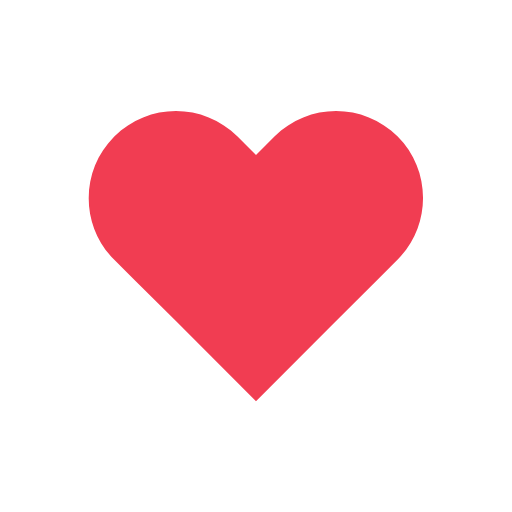
t = 0.00 s
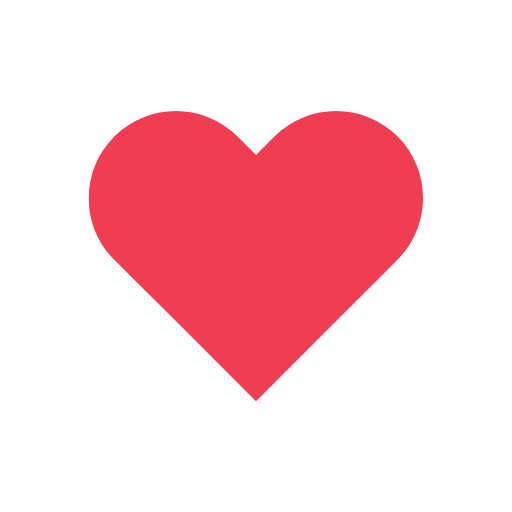
t = 0.14 s
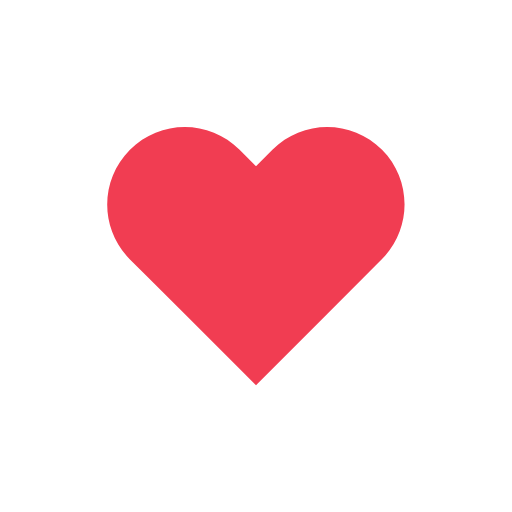
t = 0.31 s
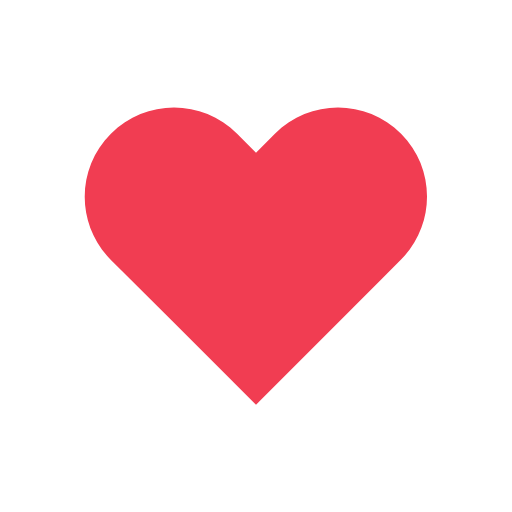
t = 0.49 s
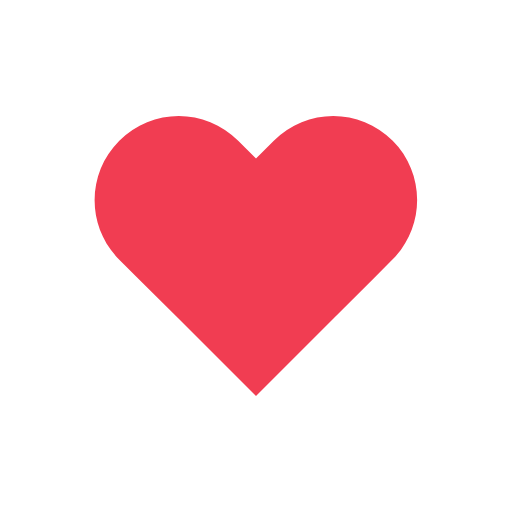
t = 0.70 s
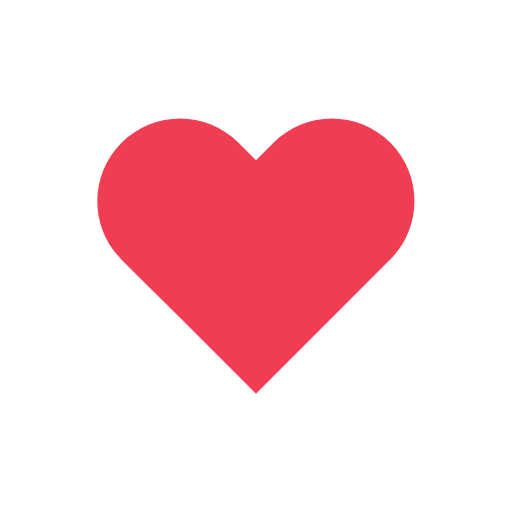
t = 0.80 s

The animated SVG that drew these frames (rendered in a browser with its animation timeline set to each time). Animation: 1 SMIL element (animateTransform=1); one cycle of 1.00 s, repeats indefinitely.

<svg width="200px"  height="200px"  xmlns="http://www.w3.org/2000/svg" viewBox="0 0 100 100" preserveAspectRatio="xMidYMid" class="lds-heart" style="background: none;"><g transform="translate(50 50)"><path ng-attr-fill="{{config.color}}" d="M40.7-34.3c-9.8-9.8-25.6-9.8-35.4,0L0-29l-5.3-5.3c-9.8-9.8-25.6-9.8-35.4,0l0,0c-9.8,9.8-9.8,25.6,0,35.4l5.3,5.3L-23,18.7l23,23l23-23L35.4,6.3L40.7,1C50.4-8.8,50.4-24.6,40.7-34.3z" fill="#f13d52" transform="scale(0.698993 0.698993)"><animateTransform attributeName="transform" type="scale" calcMode="spline" values="0.68;0.8;0.6000000000000001;0.7200000000000001;0.68;0.6400000000000001" keyTimes="0;0.05;0.39;0.45;0.6;1" dur="1s" keySplines="0.215 0.61,0.355 1;0.215 0.61,0.355 1;0.215 0.61,0.355 1;0.215 0.61,0.355 1;0.215 0.61,0.355 1" begin="0s" repeatCount="indefinite"></animateTransform></path></g></svg>
